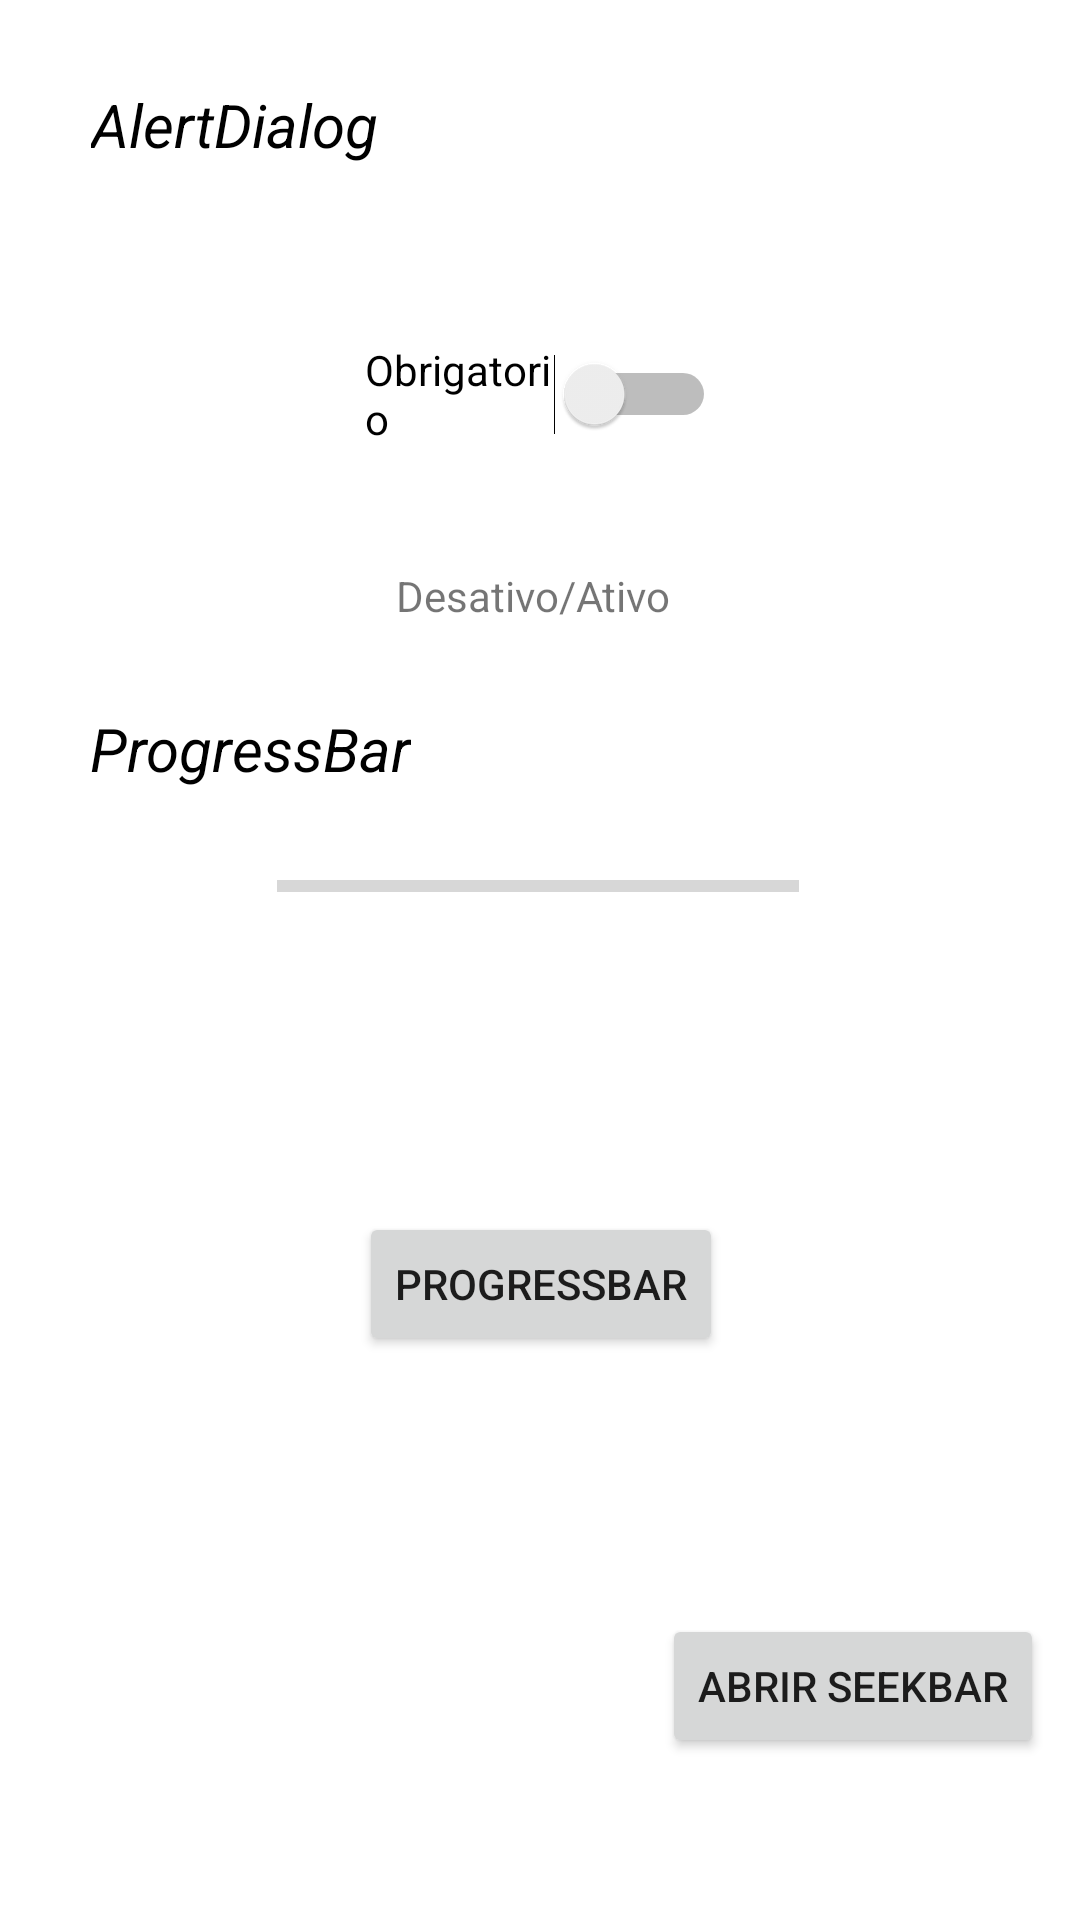

Android layout source for this screen:
<!-- AndroidManifest.xml: application theme Theme.ToggleButton__Switch -->
<!-- res/layout/activity_alert_dialog.xml -->
<?xml version="1.0" encoding="utf-8"?>
<androidx.constraintlayout.widget.ConstraintLayout xmlns:android="http://schemas.android.com/apk/res/android"
    xmlns:app="http://schemas.android.com/apk/res-auto"
    xmlns:tools="http://schemas.android.com/tools"
    android:layout_width="match_parent"
    android:layout_height="match_parent"
    tools:context=".alertDialog">

    <TextView
        android:id="@+id/textView4"
        android:layout_width="wrap_content"
        android:layout_height="wrap_content"
        android:layout_marginTop="28dp"
        android:fontFamily="sans-serif-thin"
        android:text="AlertDialog"
        android:textColor="#000000"
        android:textSize="20sp"
        android:textStyle="bold|italic"
        app:layout_constraintEnd_toEndOf="parent"
        app:layout_constraintHorizontal_bias="0.115"
        app:layout_constraintStart_toStartOf="parent"
        app:layout_constraintTop_toTopOf="parent" />

    <Button
        android:id="@+id/button2"
        android:layout_width="wrap_content"
        android:layout_height="wrap_content"
        android:layout_marginTop="32dp"
        android:layout_marginBottom="32dp"
        android:onClick="alertDialog"
        android:text="Alert Dialog"
        app:layout_constraintBottom_toTopOf="@+id/switchObrigatorio"
        app:layout_constraintEnd_toEndOf="parent"
        app:layout_constraintHorizontal_bias="0.498"
        app:layout_constraintStart_toStartOf="parent"
        app:layout_constraintTop_toBottomOf="@+id/textView4"
        app:layout_constraintVertical_bias="0.333" />

    <Switch
        android:id="@+id/switchObrigatorio"
        android:layout_width="117dp"
        android:layout_height="wrap_content"
        android:layout_marginBottom="40dp"
        android:text="Obrigatorio"
        app:layout_constraintBottom_toTopOf="@+id/textView5"
        app:layout_constraintEnd_toEndOf="parent"
        app:layout_constraintStart_toStartOf="parent" />

    <TextView
        android:id="@+id/textView5"
        android:layout_width="wrap_content"
        android:layout_height="wrap_content"
        android:layout_marginBottom="28dp"
        android:text="Desativo/Ativo"
        app:layout_constraintBottom_toTopOf="@+id/TextoProgressBar"
        app:layout_constraintEnd_toEndOf="parent"
        app:layout_constraintHorizontal_bias="0.492"
        app:layout_constraintStart_toStartOf="parent" />

    <ProgressBar
        android:id="@+id/progressBarCircular"
        style="?android:attr/progressBarStyle"
        android:layout_width="wrap_content"
        android:layout_height="wrap_content"
        android:layout_marginBottom="24dp"
        android:visibility="visible"
        app:layout_constraintBottom_toTopOf="@+id/button4"
        app:layout_constraintEnd_toEndOf="parent"
        app:layout_constraintHorizontal_bias="0.498"
        app:layout_constraintStart_toStartOf="parent" />

    <ProgressBar
        android:id="@+id/progressBarHorizontal"
        style="?android:attr/progressBarStyleHorizontal"
        android:layout_width="174dp"
        android:layout_height="17dp"
        android:layout_marginBottom="28dp"
        android:max="10"
        app:layout_constraintBottom_toTopOf="@+id/progressBarCircular"
        app:layout_constraintEnd_toEndOf="parent"
        app:layout_constraintHorizontal_bias="0.497"
        app:layout_constraintStart_toStartOf="parent" />

    <TextView
        android:id="@+id/TextoProgressBar"
        android:layout_width="wrap_content"
        android:layout_height="wrap_content"
        android:layout_marginBottom="24dp"
        android:fontFamily="sans-serif-thin"
        android:text="ProgressBar"
        android:textColor="#000000"
        android:textSize="20sp"
        android:textStyle="bold|italic"
        app:layout_constraintBottom_toTopOf="@+id/progressBarHorizontal"
        app:layout_constraintEnd_toEndOf="parent"
        app:layout_constraintHorizontal_bias="0.118"
        app:layout_constraintStart_toStartOf="parent" />

    <Button
        android:id="@+id/button4"
        android:layout_width="wrap_content"
        android:layout_height="wrap_content"
        android:layout_marginBottom="188dp"
        android:onClick="progressBar"
        android:text="ProgressBar"
        app:layout_constraintBottom_toBottomOf="parent"
        app:layout_constraintEnd_toEndOf="parent"
        app:layout_constraintHorizontal_bias="0.501"
        app:layout_constraintStart_toStartOf="parent" />

    <Button
        android:id="@+id/button3"
        android:layout_width="wrap_content"
        android:layout_height="wrap_content"
        android:layout_marginBottom="16dp"
        android:onClick="mudarTela"
        android:text="Abrir Seekbar"
        app:layout_constraintBottom_toBottomOf="parent"
        app:layout_constraintEnd_toEndOf="parent"
        app:layout_constraintHorizontal_bias="0.949"
        app:layout_constraintStart_toStartOf="parent"
        app:layout_constraintTop_toBottomOf="@+id/button4"
        app:layout_constraintVertical_bias="0.693" />

</androidx.constraintlayout.widget.ConstraintLayout>
<!-- resources referenced by this layout -->
<resources>
  <style name="Theme.ToggleButton__Switch" parent="Theme.MaterialComponents.DayNight.DarkActionBar">
          
          <item name="colorPrimary">@color/purple_500</item>
          <item name="colorPrimaryVariant">@color/purple_700</item>
          <item name="colorOnPrimary">@color/white</item>
          
          <item name="colorSecondary">@color/teal_200</item>
          <item name="colorSecondaryVariant">@color/teal_700</item>
          <item name="colorOnSecondary">@color/black</item>
          
          <item name="android:statusBarColor" tools:targetApi="l">?attr/colorPrimaryVariant</item>
          
      </style>
  <!-- not gathered from this repository: default colours our renderer supplied (Android Studio template values) -->
  <color name="purple_500">#FF6200EE</color>
  <color name="purple_700">#FF3700B3</color>
  <color name="teal_200">#FF03DAC5</color>
  <color name="teal_700">#FF018786</color>
  <color name="black">#FF000000</color>
  <color name="white">#FFFFFFFF</color>
</resources>
